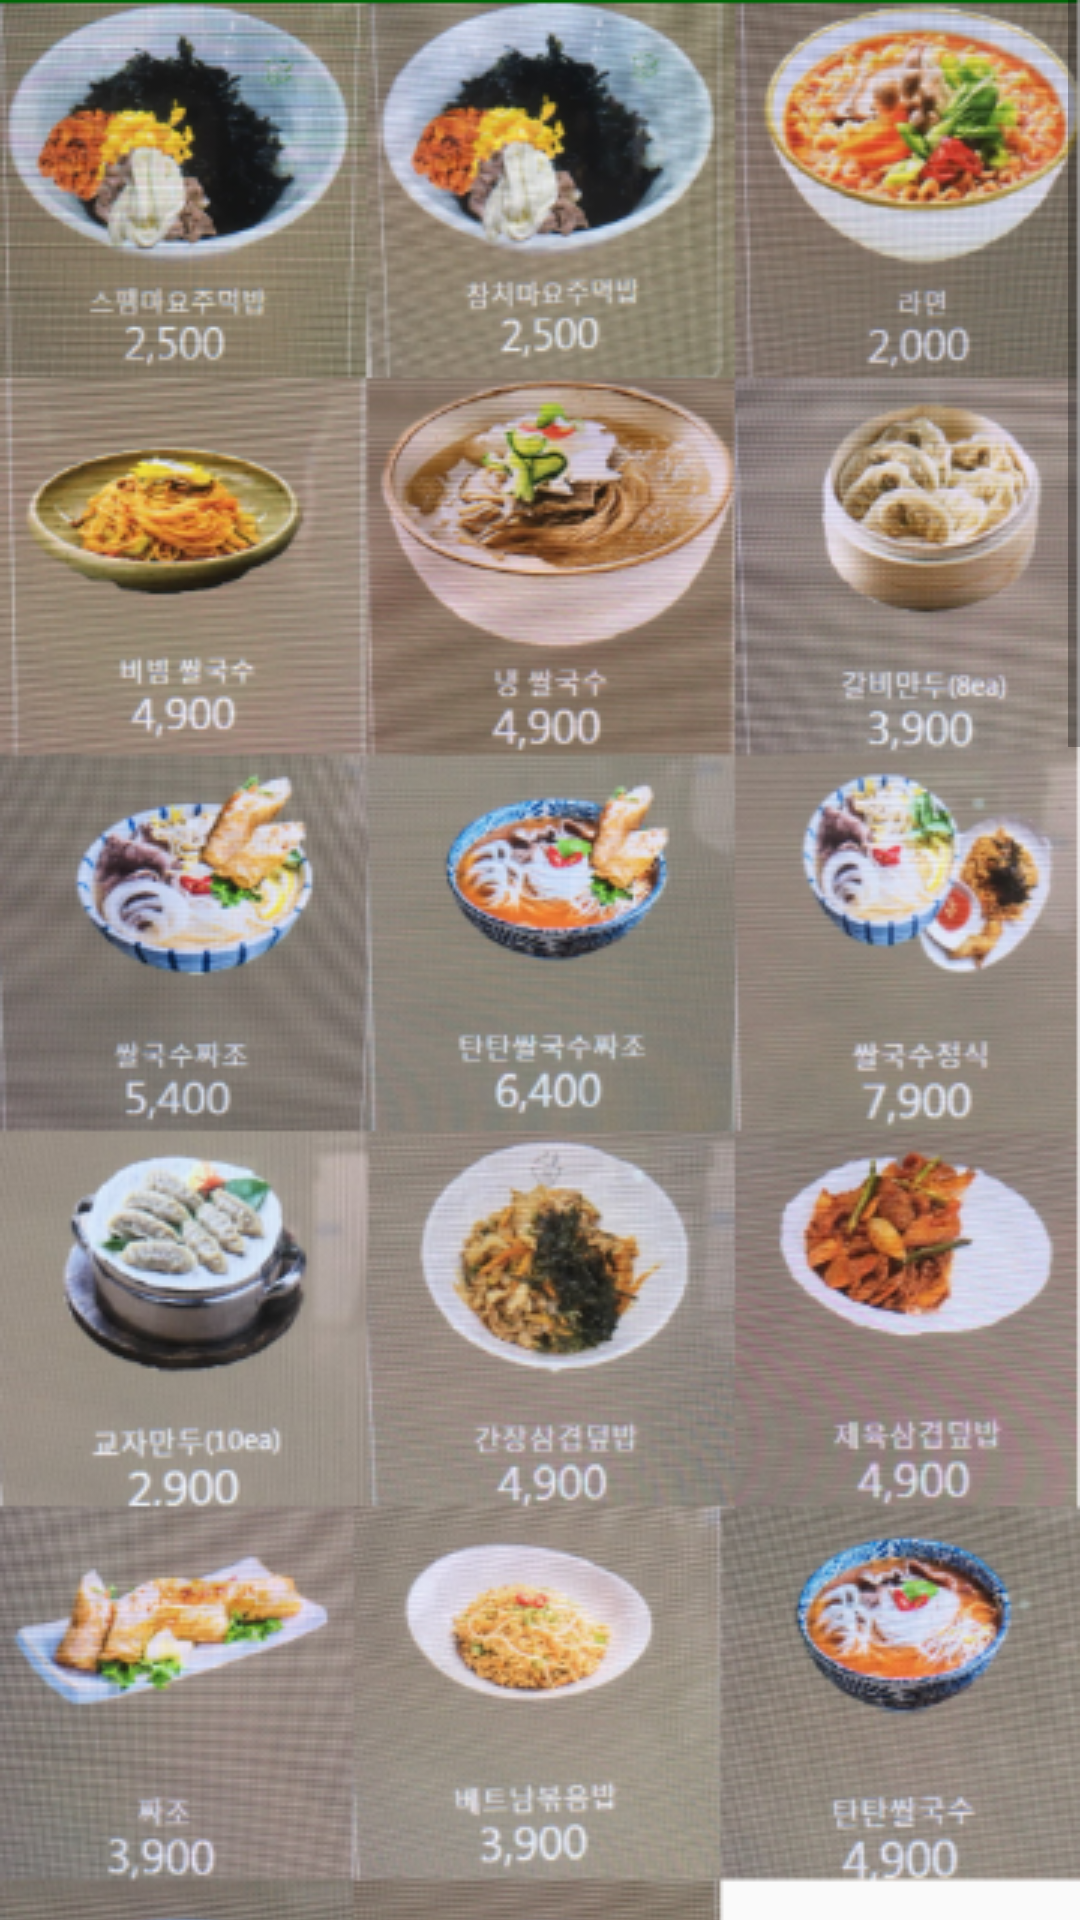

Here is an Android app screen rendered from its layout file. Give the layout XML and the strings, colors and styles it references.
<!-- AndroidManifest.xml: application theme AppTheme -->
<!-- res/layout/school_menu.xml -->
<?xml version="1.0" encoding="utf-8"?>
<android.support.constraint.ConstraintLayout
    xmlns:android="http://schemas.android.com/apk/res/android"
    xmlns:app="http://schemas.android.com/apk/res-auto"
    xmlns:tools="http://schemas.android.com/tools"
    android:layout_width="match_parent"
    android:layout_height="match_parent">

    <ScrollView
        android:layout_width="match_parent"
        android:layout_height="match_parent">

        <LinearLayout
            android:layout_width="match_parent"
            android:layout_height="wrap_content"
            android:weightSum="5"
            android:orientation="vertical">

            <ImageView
                android:id="@+id/imageView5"
                android:layout_width="match_parent"
                android:layout_height="wrap_content"
                android:scaleType="fitXY"
                app:srcCompat="@drawable/rereschool_menu16" />

            <ImageView
                android:id="@+id/imageView6"
                android:layout_width="match_parent"
                android:layout_height="wrap_content"
                android:scaleType="fitXY"
                app:srcCompat="@drawable/school16" />
        </LinearLayout>

    </ScrollView>
</android.support.constraint.ConstraintLayout>
<!-- resources referenced by this layout -->
<resources>
  <!-- drawable rereschool_menu16: png bitmap (drawable, 504444 bytes) -->
  <!-- drawable school16: jpg bitmap (drawable, 273142 bytes) -->
  <style name="AppTheme" parent="Theme.AppCompat.Light.DarkActionBar">
          
          <item name="colorPrimary">@color/colorAccent</item>
          <item name="colorPrimaryDark">@color/colorPrimaryDark</item>
          <item name="colorAccent">@color/colorAccent</item>
          <item name="titleTextStyle">@color/colorAccent</item>
      </style>
  <color name="colorAccent">#006607</color>
  <color name="colorPrimaryDark">#303F9F</color>
</resources>
